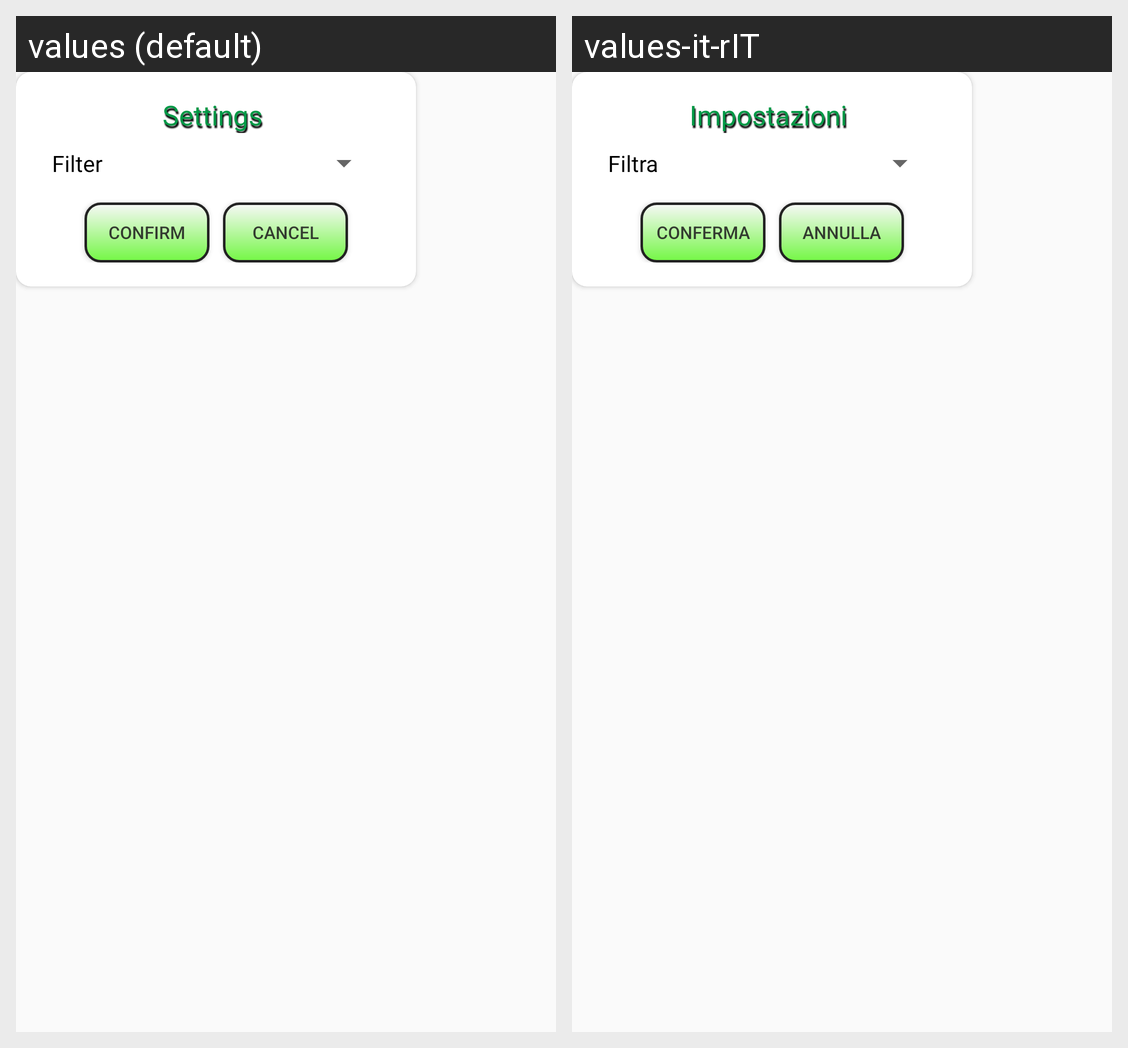

Strings drawn on this Android screen and how each of the app's shown locales translates them:
Android screen res/layout/room_settings.xml rendered under 2 locales, left to right: values (default), values-it-rIT. Device: Nexus 5 (rendered at 1080×1920; each locale shown at half size, 540×960, under a caption strip naming it); theme Theme.BriscolaV10.
Strings drawn on this screen, with the default value and each locale's value (text and hints the layout hard-codes, and strings that could not be matched under every locale, appear in the picture but are not listed):

filter
  values: Filter
  values-it-rIT: Filtra

settings
  values: Settings
  values-it-rIT: Impostazioni

cancel
  values: Cancel
  values-it-rIT: Annulla

confirm
  values: Confirm
  values-it-rIT: Conferma
